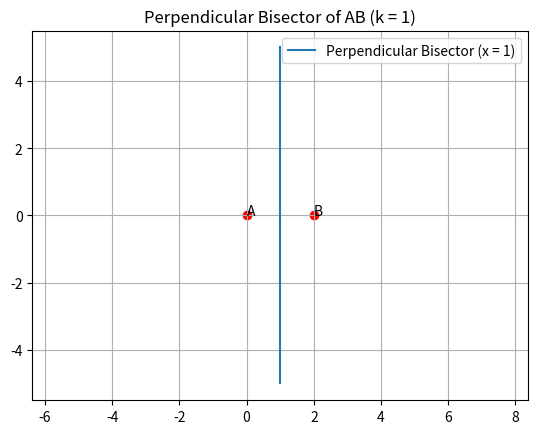

This chart was generated by the following Python code: (Note: this script raises an exception after producing the figure.)
# plot_line_bisector.py
import numpy as np
import matplotlib.pyplot as plt

# Points
x1, y1 = 0, 0
x2, y2 = 2, 0

# Midpoint of AB
mx, my = (x1 + x2) / 2, (y1 + y2) / 2

# AB is horizontal → perpendicular bisector is vertical line x = mx
x_line = np.full(100, mx)
y_line = np.linspace(-5, 5, 100)

# Plot
plt.plot(x_line, y_line, label='Perpendicular Bisector (x = 1)')
plt.scatter([x1, x2], [y1, y2], color='red')
plt.text(x1, y1, "A")
plt.text(x2, y2, "B")

plt.axis('equal')
plt.grid(True)
plt.legend()
plt.title('Perpendicular Bisector of AB (k = 1)')
plt.savefig('../figs1/img.png')
plt.show()
